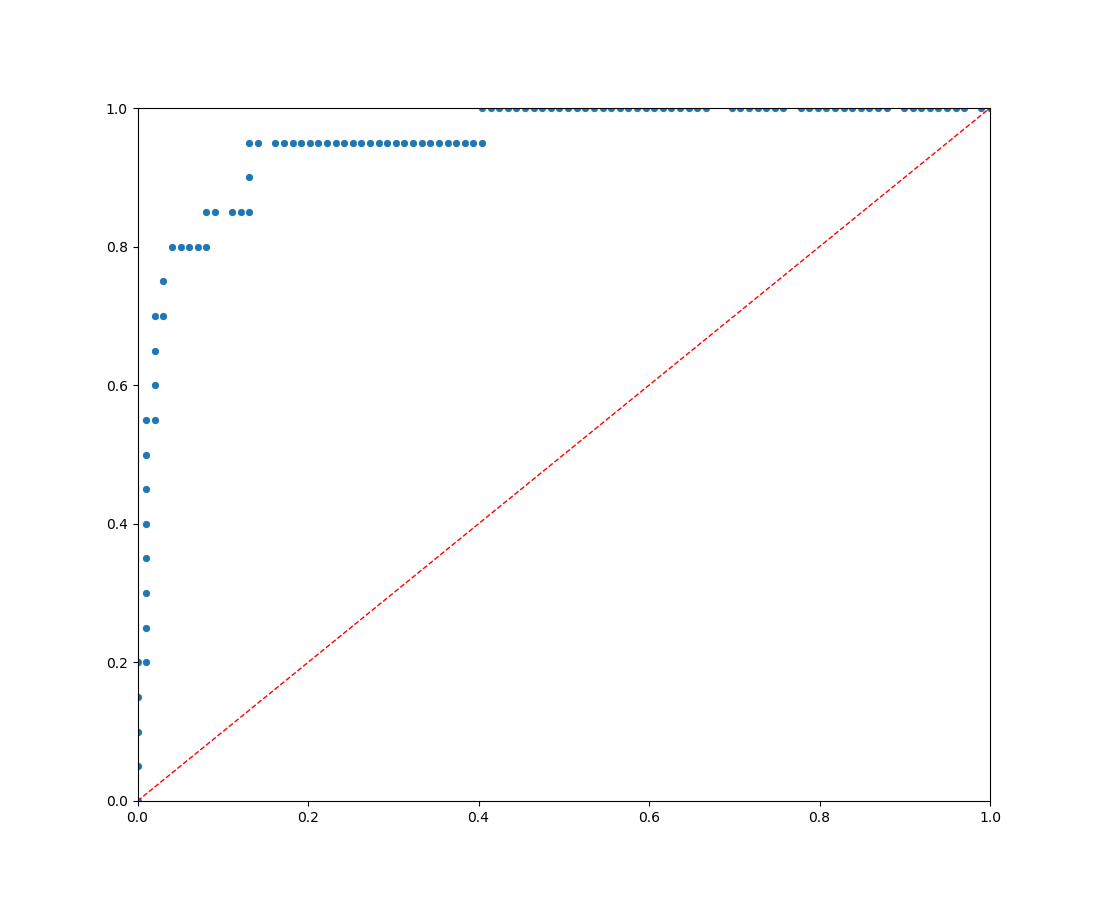

Values plotted in this chart, from the file beside it:
, linear_reg_all_data_all_features_FPR, linear_reg_all_data_all_features_TPR
0, 0.0, 0.0
1, 0.0, 0.05
2, 0.0, 0.1
3, 0.0, 0.15
4, 0.0, 0.2
5, 0.0101, 0.2
6, 0.0101, 0.25
7, 0.0101, 0.3
8, 0.0101, 0.35
9, 0.0101, 0.4
10, 0.0101, 0.45
11, 0.0101, 0.5
12, 0.0101, 0.55
13, 0.0202, 0.55
14, 0.0202, 0.6
15, 0.0202, 0.65
16, 0.0202, 0.7
17, 0.0303, 0.7
18, 0.0303, 0.75
19, 0.0404, 0.8
20, 0.05051, 0.8
21, 0.06061, 0.8
22, 0.07071, 0.8
23, 0.08081, 0.8
24, 0.08081, 0.85
25, 0.09091, 0.85
26, 0.1111, 0.85
27, 0.1212, 0.85
28, 0.1313, 0.85
29, 0.1313, 0.9
30, 0.1313, 0.95
31, 0.1414, 0.95
32, 0.1616, 0.95
33, 0.1717, 0.95
34, 0.1818, 0.95
35, 0.1919, 0.95
36, 0.202, 0.95
37, 0.2121, 0.95
38, 0.2222, 0.95
39, 0.2323, 0.95
40, 0.2424, 0.95
41, 0.2525, 0.95
42, 0.2626, 0.95
43, 0.2727, 0.95
44, 0.2828, 0.95
45, 0.2929, 0.95
46, 0.303, 0.95
47, 0.3131, 0.95
48, 0.3232, 0.95
49, 0.3333, 0.95
50, 0.3434, 0.95
51, 0.3535, 0.95
52, 0.3636, 0.95
53, 0.3737, 0.95
54, 0.3838, 0.95
55, 0.3939, 0.95
56, 0.404, 0.95
57, 0.404, 1.0
58, 0.4141, 1.0
59, 0.4242, 1.0
... 52 more rows
